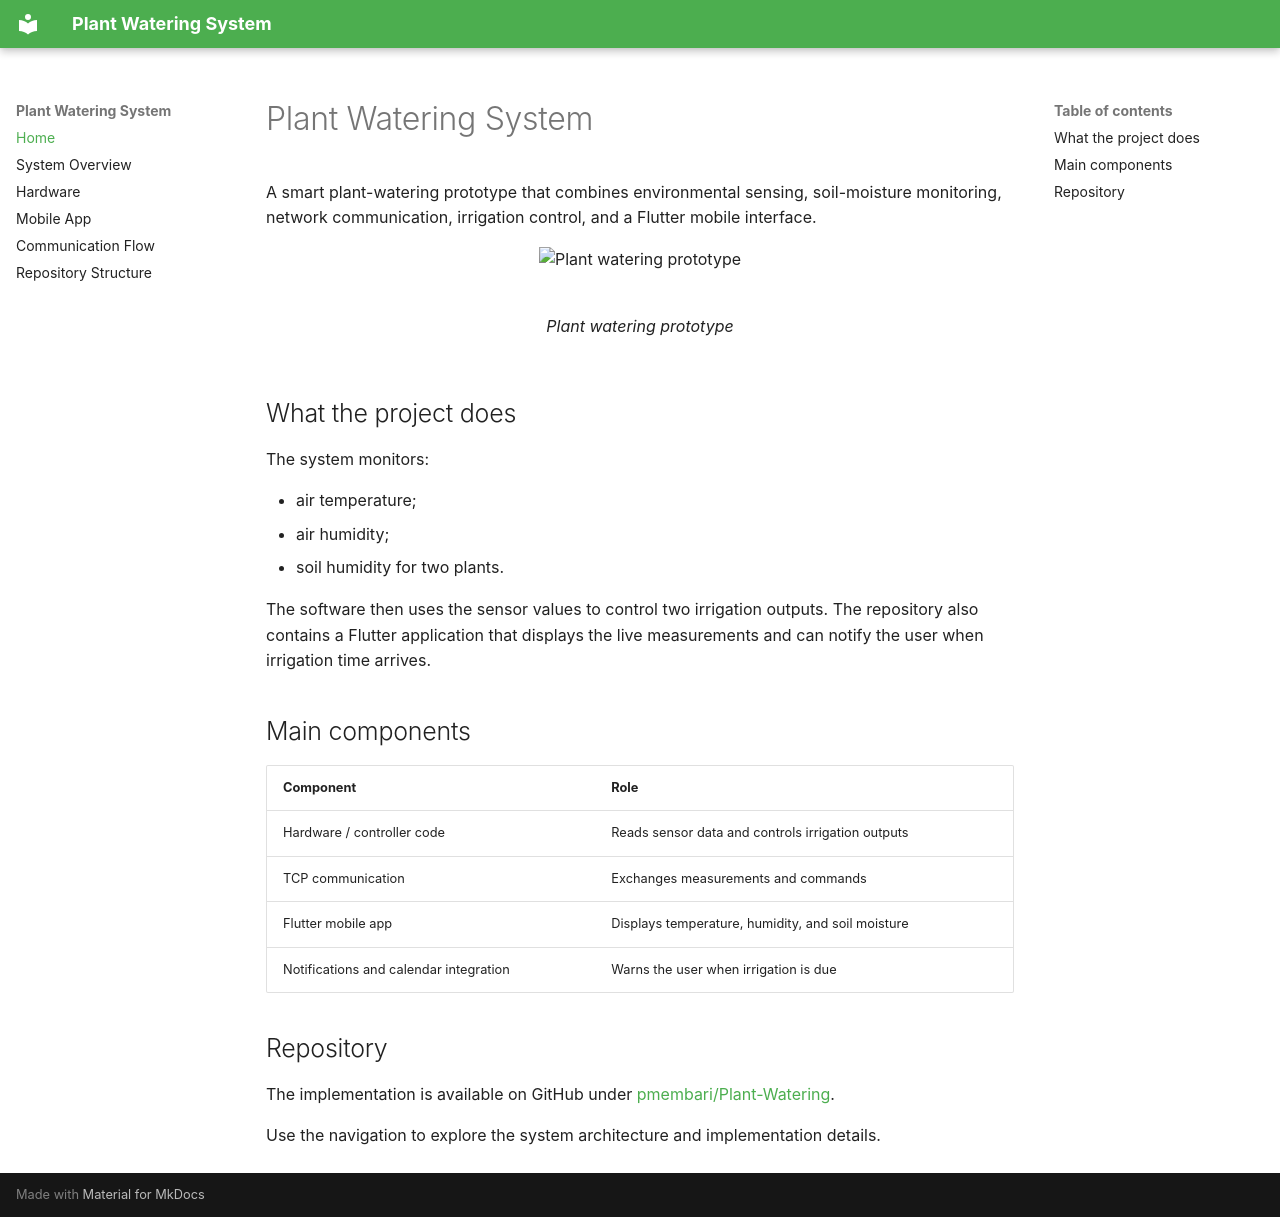

repository: pmembari/Plant-Watering · page: index.html · generator: mkdocs

# Plant Watering System

A smart plant-watering prototype that combines environmental sensing, soil-moisture monitoring, network communication, irrigation control, and a Flutter mobile interface.

<figure markdown="span">
  ![Plant watering prototype](https://raw.githubusercontent.com/pmembari/Plant-Watering/main/images/IMG_4556.JPG)
  <figcaption>Plant watering prototype</figcaption>
</figure>

## What the project does

The system monitors:

- air temperature;
- air humidity;
- soil humidity for two plants.

The software then uses the sensor values to control two irrigation outputs. The repository also contains a Flutter application that displays the live measurements and can notify the user when irrigation time arrives.

## Main components

| Component | Role |
| --- | --- |
| Hardware / controller code | Reads sensor data and controls irrigation outputs |
| TCP communication | Exchanges measurements and commands |
| Flutter mobile app | Displays temperature, humidity, and soil moisture |
| Notifications and calendar integration | Warns the user when irrigation is due |

## Repository

The implementation is available on GitHub under [pmembari/Plant-Watering](https://github.com/pmembari/Plant-Watering).

Use the navigation to explore the system architecture and implementation details.
